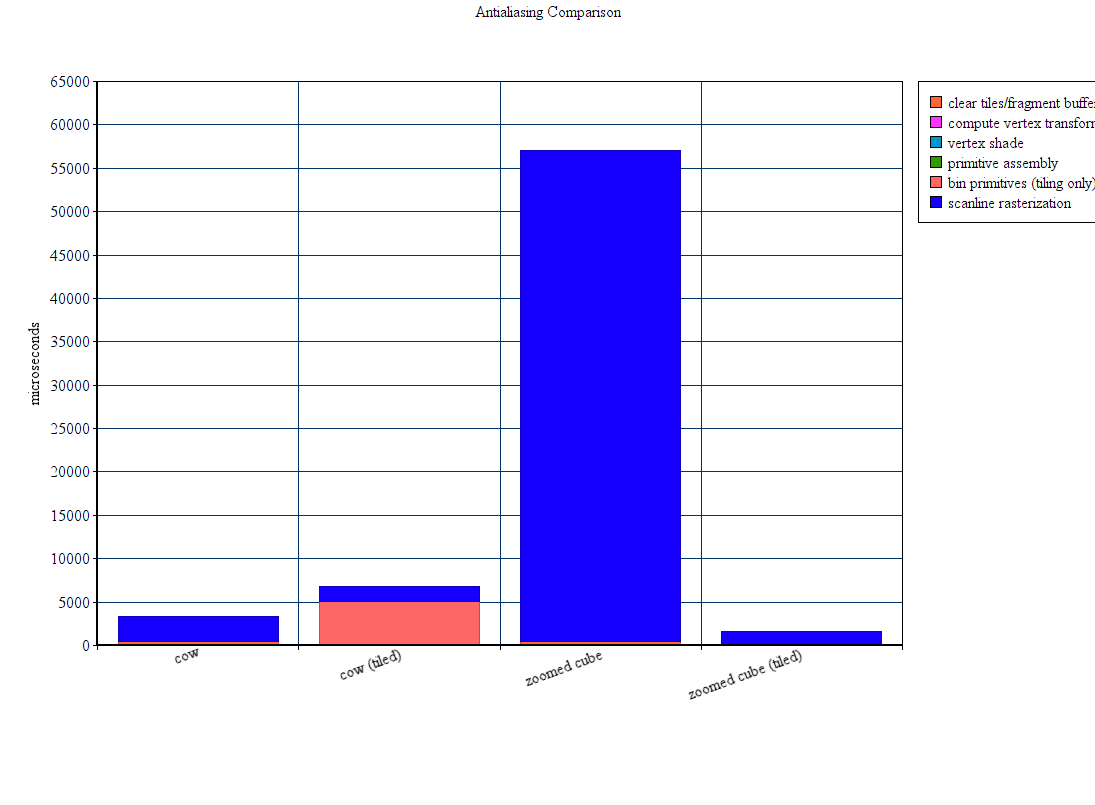

Data behind this chart, as committed beside it:
; clear tiles/fragment buffer; compute vertex transforms; vertex shade; primitive assembly; bin primitives (tiling only); scanline rasterization
cow; 407.7; 2.790; 34; 48.96; 0.0; 2804
cow (tiled); 5.793; 3.970; 33.21; 47.46; 4983; 1772
zoomed cube; 409.3; 2.077; 4.691; 10.3; 0.0; 56579
zoomed cube (tiled); 5.854; 3.952; 4.701; 10.21; 18.91; 1547
